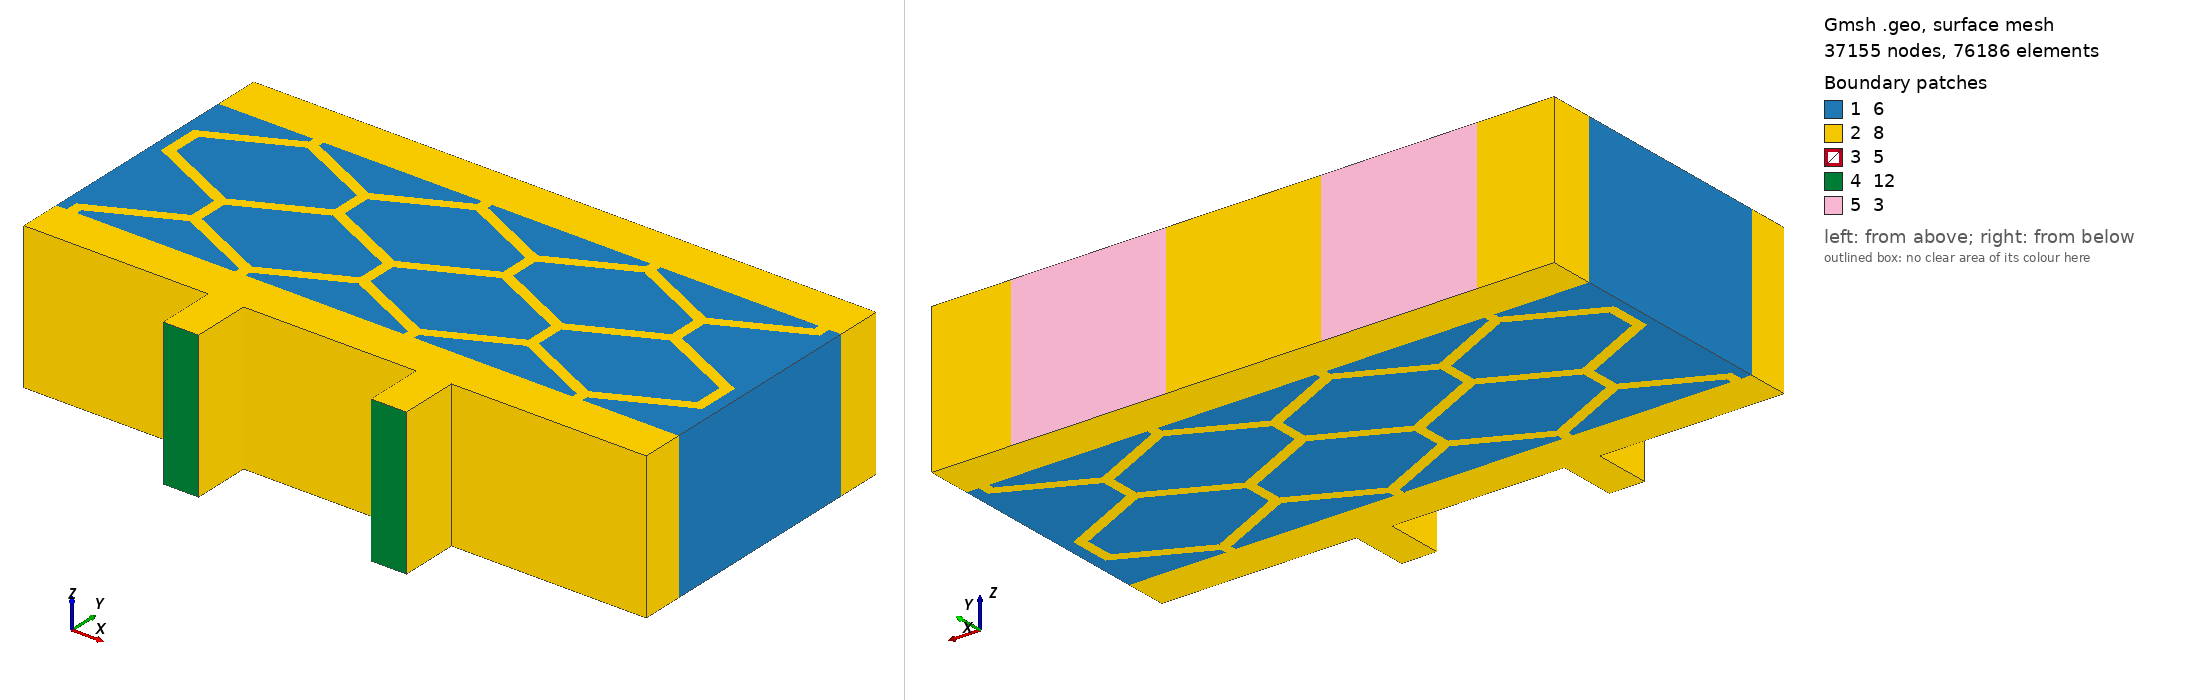

Gmsh geometry script, surface-meshed: 37155 nodes, 76186 surface elements. Boundary patches (legend numbers): 1 6, 2 8, 3 5, 4 12, 5 3. Left view from above one corner, right view from below the opposite corner. Legend entries are the model's physical surfaces. The drawing asked Gmsh for element sizes between 1% and 20% of the model's largest extent; the script's own settings can give other sizes.

=== pancreas.geo (drawn) ===
//Defining parameters
R=0.7;   //Radius of chanels
Length_inlet=0.4; //Length of inlet/outlet chanels
Angle=Pi/7;
Length_oblique=6; //Length of the oblique chanel
Length_straight=2; //Length of the straight chanel
Number_Levels=2; // Number of levels; we are not using it yet
Number_channels=3; // Number of chanels; we are not using it yet
DilatationFactor=1+R/(Length_oblique*Cos(Angle));
CutOff=R*Tan(Angle)/2-Length_inlet;
dx = 0.2;   //mesh size

//---------------------
//Reference hexagon
//----------------------
Point(1)={0,Length_oblique*Sin(Angle)+Length_straight/2,0,dx};
Point(2)={-Length_oblique*Cos(Angle),Length_straight/2,0,dx};
Point(3)={-Length_oblique*Cos(Angle),-Length_straight/2,0,dx};
Point(4)={0,-Length_oblique*Sin(Angle)-Length_straight/2,0,dx};
Point(5)={+Length_oblique*Cos(Angle),-Length_straight/2,0,dx};
Point(6)={Length_oblique*Cos(Angle),Length_straight/2,0,dx};


//------------------
//Translated Hexagons
//-------------------

HexTranslation1=-DilatationFactor*(Length_oblique*Sin(Angle)+Length_straight/2)+CutOff;
Translate {0,HexTranslation1,0} {Point{1,2,3,4,5,6};}
Line(1)={1,2};
Line(2)={2,3};
Line(3)={3,4};
Line(4)={4,5};
Line(5)={5,6};
Line(6)={6,1};

Physical Line(51) = {1,2,3,4,5,6};

Curve Loop(1)={1,2,3,4,5,6};


HexTranslationR=R+2*Length_oblique*Cos(Angle);
Hex2Linija[]=Translate {HexTranslationR,0,0} {Duplicata{Line{1,2,3,4,5,6};}};
Physical Line(52) = {Hex2Linija[]};
Curve Loop(2)=Hex2Linija[];

Hex3Linija[]=Translate {2*HexTranslationR,0,0} {Duplicata{Line{1,2,3,4,5,6};}};
Physical Line(53) = {Hex3Linija[]};
Curve Loop(3)=Hex3Linija[];

HexTranslation2=-(Length_oblique*Sin(Angle)+Length_straight+R*(1/Cos(Angle))-R/2*Tan(Angle));
Hex4Linija[]=Translate {HexTranslationR/2,HexTranslation2,0} {Duplicata{Line{1,2,3,4,5,6};}};
Physical Line(54) = {Hex4Linija[]};
Curve Loop(4)=Hex4Linija[];

Hex5Linija[]=Translate {3*HexTranslationR/2,HexTranslation2,0} {Duplicata{Line{1,2,3,4,5,6};}};
Physical Line(55) = {Hex5Linija[]};
Curve Loop(5)=Hex5Linija[];

Hex6Linija[]=Translate {5*HexTranslationR/2,HexTranslation2,0} {Duplicata{Line{1,2,3,4,5,6};}};
Physical Line(56) = {Hex6Linija[]};
Curve Loop(6)=Hex6Linija[];







//-------------------
//Outer boundaries
//-------------------

// Left side

//Defining reference points (ccw)
y0[] = Point{1};
y1[] = Point{2};
y2[] = Point{3};
y4[] = Point{4};
y42[] = Point{42};
verticaltranslation=R*(1/Cos(Angle))-R/2*Tan(Angle);

Point(112)={-R/2,y0[1]+verticaltranslation,0,dx};
Point(113)={y1[0]-R, y1[1]-R*Tan(Angle)+R*(1/Cos(Angle)), 0, dx};
Point(114)={y2[0]-R, y2[1]+R*Tan(Angle)-R*(1/Cos(Angle)), 0, dx};
Point(115)={-R/2,y4[1]-verticaltranslation,0,dx};
//Point(125)={y42[0]+R,-Tan(Angle)*HexTranslationR/2+y0[1]+R*(1/Cos(Angle)), 0, dx};

//Inlet Channels
y112[] = Point{112};
Point(111)={y112[0], y112[1]+Length_inlet, 0, dx};
Point(309)={y112[0]+R,y112[1]+Length_inlet,0,dx};
Point(308)={y112[0]+R,y112[1],0,dx};

horiztranslation=2*Length_oblique*Cos(Angle)+R;

Point(311)={y112[0]+horiztranslation,y112[1],0,dx};
Point(310)={y112[0]+horiztranslation,y112[1]+Length_inlet,0,dx};
Point(312)={y112[0]+horiztranslation+R,y112[1]+Length_inlet,0,dx};
Point(313)={y112[0]+horiztranslation+R,y112[1],0,dx};
Point(315)={y112[0]+2*horiztranslation,y112[1],0,dx};
Point(314)={y112[0]+2*horiztranslation,y112[1]+Length_inlet,0,dx};
Point(316)={y112[0]+2*horiztranslation+R,y112[1]+Length_inlet,0,dx};
Point(317)={y112[0]+2*horiztranslation+R,y112[1],0,dx};

//Addition
y96[]=Point{96};
y315[]=Point{315};
y79[]=Point{79};
y42[]=Point{42};
Point(401)={y315[0]+2*Length_oblique*Cos(Angle)+R, y315[1],0,dx};
Point(402)={y315[0]+2*Length_oblique*Cos(Angle)+R, y315[1]+Length_inlet, 0, dx};
Point(403)={y315[0]+2*Length_oblique*Cos(Angle)+2*R,y42[1]+Tan(Angle)*(Length_oblique*Cos(Angle)+R/2),0,dx};
Point(404)={y315[0]+2*Length_oblique*Cos(Angle)+2*R,y315[1]+Length_inlet,0,dx};
Point(405)={y79[0],-Tan(Angle)*HexTranslationR/2+y0[1]+R*(1/Cos(Angle)),0,dx};
Point(406)={y42[0]+R,y42[1],0,dx};


//Point(415)={y96[0]+R, y112[1]+Length_inlet, 0, dx};
//Point(414)={y96[0], y112[1]+Length_inlet, 0, dx};
//Line(414)={414, 415};
//Point(416)={y96[0],y1[1]-R*Tan(Angle)+R*(1/Cos(Angle))+Tan(Angle)*(Length_oblique*Cos(Angle)+R/2), 0, dx};
//Point(417)={y96[0]+R,y112[1], 0, dx};
//Point(417)={y96[0]+R,y1[1]-R/2*Tan(Angle)+Tan(Angle)*(Length_oblique*Cos(Angle)+R/2) , 0, dx};
//Line(416)={414, 416};
//Line(415)={415,417};
//Point(418)={y42[0]+R, y1[1]-R*Tan(Angle)+R*(1/Cos(Angle)), 0, dx};
//y418[]=Point{418};
//Point(416)={y96[0],y418[1]+Tan(Angle)*(Length_oblique*Cos(Angle)+R/2), 0, dx};
//Line(418)={416, 418};
//Point(419)={y42[0]+R,y1[1]-R/2*Tan(Angle),0, dx};

//UpperLinija1[]=Translate{HexTranslationR,0,dx} {Duplicata{Line{111};}};
//UpperLinija2[]=Translate{HexTranslationR+R,0,dx} {Duplicata{Line{111};}};
//UpperLinija3[]=Translate{2*HexTranslationR,0,dx} {Duplicata{Line{111};}};
//UpperLinija4[]=Translate{2*HexTranslationR+R,0,dx} {Duplicata{Line{111};}};

//Upper
Point(307)={HexTranslationR/2, -Tan(Angle)*HexTranslationR/2+y0[1]+R*(1/Cos(Angle)), 0, dx};
Point(302)={3*HexTranslationR/2, -Tan(Angle)*HexTranslationR/2+y0[1]+R*(1/Cos(Angle)), 0, dx};


//Right Side
y79[]= Point{79};
//y96[]=Point{96};
y92[]=Point{92};
Point(123)={y42[0]+R, y79[1]+verticaltranslation,0,dx};
Point(122)={y96[0]+R, -Tan(Angle)*(y96[0]+R)+y96[1]+Tan(Angle)*y96[0]+R*(1/Cos(Angle)), 0, dx};
Point(121)={y96[0]+R, Tan(Angle)*(y96[0]+R)+y92[1]-Tan(Angle)*y92[0]-R*(1/Cos(Angle)), 0, dx};

//Bottom
y84[] = Point{84};
y48[]=Point{48};
//Point(116)={-R/2, Tan(Angle)*(y96[0]+R)+y92[1]-Tan(Angle)*y92[0]-R*(1/Cos(Angle)), 0, dx};
Point(116)={-R/2, y48[1],0,dx};
Point(120)={y92[0]-Length_oblique*Cos(Angle)+R/2,Tan(Angle)*(y92[0]-Length_oblique*Cos(Angle)+R/2)+y92[1]-Tan(Angle)*y92[0]-R*(1/Cos(Angle)), 0, dx};
Point(207)={2*HexTranslationR,-Tan(Angle)*(2*HexTranslationR)+y84[1]+Tan(Angle)*y84[0]-R*(1/Cos(Angle)), 0, dx};
Point(202)={HexTranslationR,-Tan(Angle)*(2*HexTranslationR)+y84[1]+Tan(Angle)*y84[0]-R*(1/Cos(Angle)), 0, dx};


//Bottom Channels
ybottom[] = Point{120};
Point(119)={ybottom[0], ybottom[1]-Length_inlet, 0, dx};
Point(118)={ybottom[0]-R, ybottom[1]-Length_inlet, 0, dx};
Point(117)={ybottom[0]-R, ybottom[1], 0, dx};
Point(319)={ybottom[0]-horiztranslation,ybottom[1],0,dx};
Point(318)={ybottom[0]-horiztranslation,ybottom[1]-Length_inlet,0,dx};
Point(321)={ybottom[0]-horiztranslation-R,ybottom[1]-Length_inlet,0,dx};
Point(320)={ybottom[0]-horiztranslation-R,ybottom[1],0,dx};
Point(322)={ybottom[0]-2*horiztranslation,ybottom[1]-Length_inlet,0,dx};
Point(323)={ybottom[0]-2*horiztranslation,ybottom[1],0,dx};
Point(324)={ybottom[0]-2*horiztranslation-R,ybottom[1],0,dx};
Point(325)={ybottom[0]-2*horiztranslation-R,ybottom[1]-Length_inlet,0,dx};

//Addition
y325[]=Point{325};
y52[]=Point{52};
y202[]=Point{202};
y116[]=Point{116};
Point(407)={y325[0]-2*Length_oblique*Cos(Angle)-R, y116[1]-Tan(Angle)*(Length_oblique*Cos(Angle)+R/2),0,dx};
Point(408)={y325[0]-2*Length_oblique*Cos(Angle)-R,y325[1],0,dx};
Point(409)={y325[0]-2*Length_oblique*Cos(Angle),y325[1]+Length_inlet,0,dx};
Point(410)={y325[0]-2*Length_oblique*Cos(Angle),y325[1],0,dx};
Point(411)={y4[0],y202[1],0,dx};







//+
Point(412) = {-6.8, -14.1247, 0, 1.0};
//+
Point(413) = {-6.8, -17, 0, 1.0};
//+
Point(414) = {5.8, -17, -0, 1.0};
//+
Point(415) = {5.8, -21, -0, 1.0};
//+
Point(416) = {8.2, -21, -0, 1.0};
//+
Point(417) = {8.2, -17, -0, 1.0};
//+
Point(418) = {20, -17, -0, 1.0};
//+
Point(419) = {20, -21, -0, 1.0};
//+
Point(420) = {22.4, -21, -0, 1.0};
//+
Point(421) = {22.4, -17, -0, 1.0};
//+
Point(422) = {35.7, -17, -0, 1.0};
//+
Point(423) = {35.7, -14.1247, -0, 1.0};
//+
Point(424) = {35.7, 0.3, -0, 1.0};
//+
Point(425) = {35.7, 3.4, -0, 1.0};
//+
Point(426) = {-6.8, 3.4, -0, 1.0};
//+
Point(427) = {-6.8, 0.3, -0, 1.0};

//+
Point(428) = {-1.5, 3.4, 0, 1.0};
//+
Point(429) = {9.1, 3.4, 0, 1.0};
//+
Point(430) = {19.7, 3.4, 0, 1.0};
//+
Point(431) = {30.3, 3.4, 0, 1.0};
//+
Line(82) = {426, 428};
//+
Line(83) = {428, 429};
//+
Line(84) = {429, 430};
//+
Line(85) = {430, 431};
//+
Line(86) = {431, 425};
//+
Line(87) = {425, 424};
//+
Line(88) = {424, 423};
//+
Line(89) = {423, 422};
//+
Line(90) = {422, 421};
//+
Line(91) = {421, 420};
//+
Line(92) = {420, 419};
//+
Line(93) = {419, 418};
//+
Line(94) = {418, 417};
//+
Line(95) = {417, 416};
//+
Line(96) = {416, 415};
//+
Line(97) = {415, 414};
//+
Line(98) = {414, 413};
//+
Line(99) = {413, 412};
//+
Line(100) = {412, 427};
//+
Line(101) = {427, 426};
//+
Line(102) = {427, 111};
//+
Line(103) = {111, 112};
//+
Line(104) = {112, 113};
//+
Line(105) = {113, 114};
//+
Line(106) = {114, 115};
//+
Line(107) = {115, 116};
//+
Line(108) = {116, 407};
//+
Line(109) = {407, 408};
//+
Line(110) = {408, 412};
//+
Line(111) = {410, 409};
//+
Line(112) = {409, 411};
//+
Line(113) = {411, 324};
//+
Line(114) = {324, 325};
//+
Line(115) = {325, 410};
//+
Line(116) = {322, 323};
//+
Line(117) = {323, 202};
//+
Line(118) = {202, 320};
//+
Line(119) = {320, 321};
//+
Line(120) = {321, 322};
//+
Line(121) = {318, 319};
//+
Line(122) = {319, 207};
//+
Line(123) = {207, 117};
//+
Line(124) = {117, 118};
//+
Line(125) = {118, 318};
//+
Line(126) = {119, 120};
//+
Line(127) = {120, 121};
//+
Line(128) = {121, 122};
//+
Line(129) = {122, 123};
//+
Line(130) = {123, 406};
//+
Line(131) = {406, 403};
//+
Line(132) = {403, 404};
//+
Line(133) = {404, 424};
//+
Line(134) = {119, 423};
//+
Line(135) = {402, 401};
//+
Line(136) = {401, 405};
//+
Line(137) = {405, 317};
//+
Line(138) = {317, 316};
//+
Line(139) = {316, 402};
//+
Line(140) = {314, 315};
//+
Line(141) = {315, 302};
//+
Line(142) = {302, 313};
//+
Line(143) = {313, 312};
//+
Line(144) = {312, 314};
//+
Line(145) = {310, 311};
//+
Line(146) = {311, 307};
//+
Line(147) = {307, 308};
//+
Line(148) = {308, 309};
//+
Line(149) = {309, 310};
//+
Curve Loop(7) = {102, 103, 104, 105, 106, 107, 108, 109, 110, 100};
//+
Plane Surface(1) = {7};
//+
Plane Surface(2) = {1};
//+
Plane Surface(3) = {2};
//+
Plane Surface(4) = {3};
//+
Curve Loop(8) = {131, 132, 133, 88, -134, 126, 127, 128, 129, 130};
//+
Plane Surface(5) = {8};
//+
Plane Surface(6) = {6};
//+
Plane Surface(7) = {5};
//+
Plane Surface(8) = {4};
//+
Curve Loop(9) = {113, 114, 115, 111, 112};
//+
Plane Surface(9) = {9};
//+
Curve Loop(10) = {118, 119, 120, 116, 117};
//+
Plane Surface(10) = {10};
//+
Curve Loop(11) = {123, 124, 125, 121, 122};
//+
Plane Surface(11) = {11};
//+
Curve Loop(12) = {147, 148, 149, 145, 146};
//+
Plane Surface(12) = {12};
//+
Curve Loop(13) = {142, 143, 144, 140, 141};
//+
Plane Surface(13) = {13};
//+
Curve Loop(14) = {137, 138, 139, 135, 136};
//+
Plane Surface(14) = {14};
//+

//+
Curve Loop(15) = {82, 83, 84, 85, 86, 87, -133, -132, -131, -130, -129, -128, -127, -126, 134, 89, 90, 91, 92, 93, 94, 95, 96, 97, 98, 99, -110, -109, -108, -107, -106, -105, -104, -103, -102, 101};
//+
Plane Surface(15) = {1, 2, 3, 4, 5, 6, 9, 10, 11, 12, 13, 14, 15};
//+
Extrude {0, 0, 10} {
  Surface{15}; Surface{3}; Surface{13}; Surface{14}; Surface{5}; Surface{4}; Surface{6}; Surface{11}; Surface{7}; Surface{10}; Surface{8}; Surface{2}; Surface{9}; Surface{1}; Surface{12}; 
}
//+
Physical Volume("1", 1) = {1};
//+
Physical Volume("2", 2) = {15, 3, 4, 6, 5, 7, 8, 9, 10, 2, 11, 12, 14, 13};
//+
Physical Surface("5", 5) = {524, 468, 488, 508, 636, 532, 256, 460, 300, 480, 324, 500, 628, 476, 276, 496, 280, 516, 304, 620, 376, 316, 352, 312, 396, 288, 372, 292, 328, 268, 348, 264, 540, 260, 536, 296, 272, 320, 284, 308, 624, 340, 416, 364, 436, 388, 456, 384, 612, 360, 440, 336, 420, 548, 400, 408, 428, 448, 604, 544, 344, 332, 368, 356, 392, 380, 616, 632, 504, 484, 512, 608, 452, 444, 432, 464, 492, 424, 412, 472, 528, 404, 556, 552};
//+
Physical Surface("3", 3) = {656, 648};
//+
Physical Surface("12", 12) = {572, 588};
//+
Physical Surface("8", 8) = {660, 652, 644, 596, 580, 564, 560, 661, 600, 592, 584, 576, 568, 15, 640, 520};
//+
Physical Surface("6", 6) = {1092, 1, 5, 799, 1013, 2, 981, 8, 693, 3, 12, 1119, 4, 831, 922, 7, 6, 863, 890, 11, 949, 10, 1040, 9, 13, 14, 720, 747, 1091, 774};
